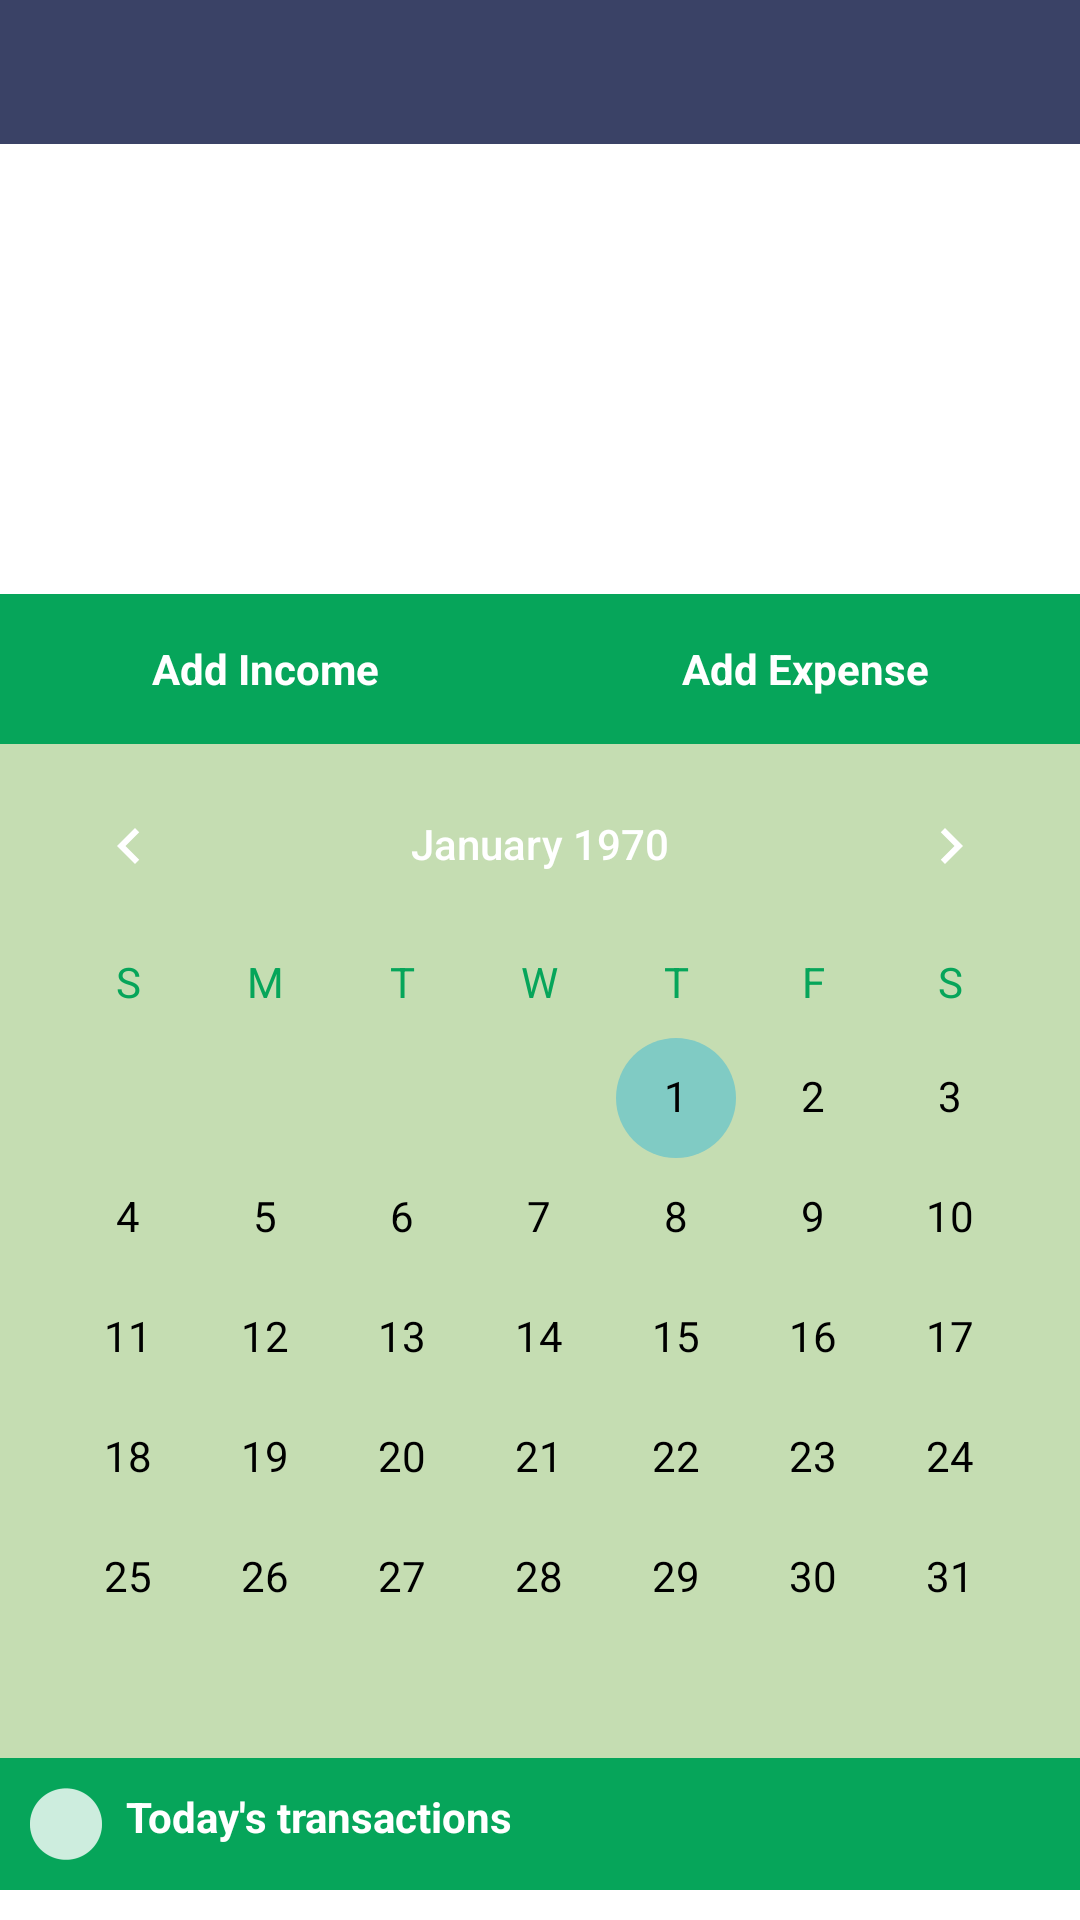

Here is an Android app screen rendered from its layout file. Give the layout XML and the strings, colors and styles it references.
<!-- AndroidManifest.xml: application theme AppTheme -->
<!-- res/layout/activity_main.xml -->
<?xml version="1.0" encoding="utf-8"?>
<ScrollView
    xmlns:android="http://schemas.android.com/apk/res/android"
    xmlns:app="http://schemas.android.com/apk/res-auto"
    xmlns:tools="http://schemas.android.com/tools"
    android:layout_width="match_parent"
    android:layout_height="match_parent">
<LinearLayout
android:layout_width="match_parent"
android:layout_height="match_parent"
    android:orientation="vertical"
    android:background="@color/white"
    tools:context=".MainActivity">

    <com.google.android.material.tabs.TabLayout
        android:id="@+id/tabLayout"
        android:background="@color/dashboardtop"
        app:tabTextColor="@color/white"
        app:tabIndicatorHeight="2dp"
        android:layout_width="match_parent"
        android:layout_height="wrap_content"/>

    <androidx.viewpager.widget.ViewPager
        android:id="@+id/viewPager"
        android:layout_width="match_parent"
        android:layout_height="150dp"/>
    <LinearLayout
        android:orientation="horizontal"
        android:layout_width="match_parent"
        android:background="#06A55A"

        android:layout_height="50dp">
        <TextView
            android:id="@+id/tvAddIncome"
            android:layout_gravity="center"
            android:gravity="center"
            android:layout_weight="1"
            android:text="Add Income"
            android:textColor="@color/white"
            android:textStyle="bold"
            android:layout_width="wrap_content"
            android:layout_height="wrap_content"/>

        <ImageView

            android:id="@+id/imgSetting"
            android:layout_width="wrap_content"
            android:layout_height="wrap_content"
            android:layout_gravity="center"
            android:src="@drawable/setting" />
        <TextView
            android:id="@+id/tvAddExpense"
            android:layout_gravity="center"
            android:gravity="center"
            android:textColor="@color/white"
            android:layout_weight="1"
            android:text="Add Expense"
            android:textStyle="bold"
            android:layout_width="wrap_content"
            android:layout_height="wrap_content"/>
    </LinearLayout>

    <CalendarView
        android:background="#C5DDB2"
        android:id="@+id/cvCalender"
        android:layout_width="match_parent"
        android:layout_height="wrap_content"
        android:theme="@style/CalenderViewCustom"
        android:dateTextAppearance="@style/CalenderViewDateCustomText"
        android:weekDayTextAppearance="@style/CalenderViewWeekCustomText" />

    <TextView
        android:id="@+id/tvTodayRefreshH"
        android:textColor="@color/white"
        android:padding="10dp"
        android:textStyle="bold"
        android:drawablePadding="8dp"
        android:drawableLeft="@drawable/trans"
        android:text="Today's transactions"
        android:drawableRight="@drawable/refresh"
        android:background="#06A55A"
        android:layout_height="wrap_content"
        android:layout_width="match_parent"/>

    <androidx.recyclerview.widget.RecyclerView
        android:id="@+id/rvTodayHome"
        android:layout_width="match_parent"
        android:layout_height="wrap_content" />
    <androidx.recyclerview.widget.RecyclerView
        android:id="@+id/rvTodayHomeI"
        android:layout_width="match_parent"
        android:layout_height="wrap_content" />










</LinearLayout>
</ScrollView>
<!-- resources referenced by this layout -->
<resources>
  <color name="dashboardtop">#3A4266</color>
  <color name="white">#FFFFFF</color>
  <!-- drawable trans: png bitmap (drawable-hdpi, 483 bytes) -->
  <style name="CalenderViewCustom" parent="Theme.AppCompat">
          <item name="android:textColor">@color/black</item>
          <item name="colorPrimary">@color/black</item>
      </style>
  <style name="CalenderViewDateCustomText" parent="android:TextAppearance.DeviceDefault.Small">
          <item name="android:textColor">@color/black</item>
          <item name="android:weekNumberColor">@color/black</item>
      </style>
  <style name="CalenderViewWeekCustomText" parent="android:TextAppearance.DeviceDefault.Small">
          <item name="android:textColor">#06A55A</item>
  
  
  
  
  
  
      </style>
  <style name="AppTheme" parent="AppBaseTheme">
        <item name="android:textColor">#000000</item>
          <item name="android:windowBackground">@color/white</item>
      </style>
  <color name="black">#000000</color>
  <style name="AppBaseTheme" parent="@style/Theme.AppCompat.NoActionBar">
      </style>
</resources>
